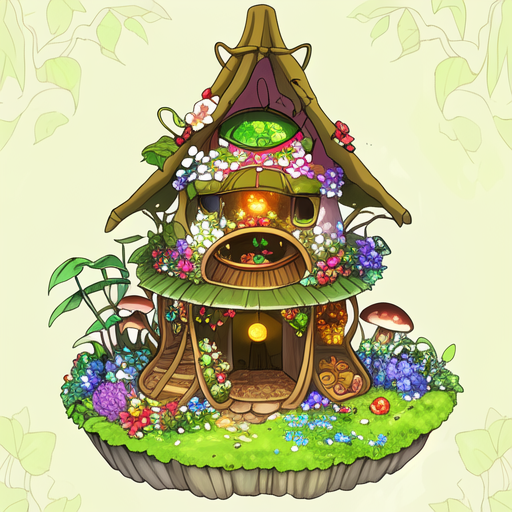
Generation parameters embedded in this image by AUTOMATIC1111 Stable Diffusion web UI or a fork of it (Forge, ...) (PNG 'parameters' text chunk):
nature community home, based on fungi, plants, flowers and fruits <lora:GhibliStyle:0.7>
Steps: 60, Sampler: Euler a, CFG scale: 7, Seed: 874599241, Size: 512x512, Model hash: d1facd9a2b, Model: anything-v3-fp16-pruned, Lora hashes: "GhibliStyle: 708c39069ba6"